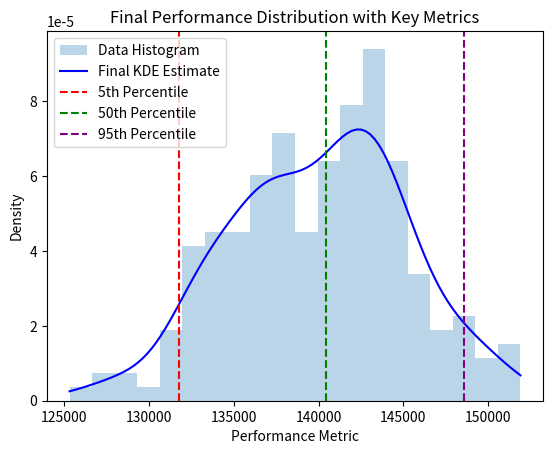

The script that saved this image:
import numpy as np
import matplotlib.pyplot as plt
from scipy.stats import gaussian_kde
from scipy.integrate import quad

# Mock function to simulate performance test data collection
def run_performance_tests():
    # Replace with actual data collection logic
    # Here, we simulate performance data with random variation
    return np.random.normal(loc=140000, scale=5500, size=100)

# Function to calculate KL divergence with adjustments for stability
def kl_divergence(p, q, x_range, epsilon=1e-10):
    return quad(lambda x: p(x) * np.log((p(x) + epsilon) / (q(x) + epsilon)), x_range[0], x_range[-1])[0]


# PT4Cloud simplified function
def pt4cloud(stability_threshold = 0.01, max_intervals = 10):
    interval_data = []
    
    # Run initial test to create first KDE distribution
    data_1 = run_performance_tests()
    kde_1 = gaussian_kde(data_1)
    interval_data.append(data_1)
    
    for i in range(1, max_intervals):
        # Run another test to create second KDE distribution
        data_2 = run_performance_tests()
        interval_data.append(data_2)

        kde_2 = gaussian_kde(data_2)
        
        # Create a common range for KDE comparison
        x_range = np.linspace(min(data_1 + data_2) - 0.5, max(data_1 + data_2) + 0.5, 100)
        
        # Compute KL divergence between the two distributions
        kl_div = kl_divergence(lambda x: kde_1(x), lambda x: kde_2(x), x_range)
        
        print(f"Interval {i}: KL Divergence = {kl_div}")
        
        # If distributions are stable, break
        if kl_div < stability_threshold:
            print("Stable distribution found.")
            break
        
        # Update kde_1 with kde_2 for next comparison
        kde_1 = kde_2
        data_1 = data_2

    # Combine all data and show final KDE plot
    combined_data = np.concatenate(interval_data)
    report_performance_summary(combined_data)

def report_performance_summary(combined_data):
    # Compute final KDE
    kde = gaussian_kde(combined_data)

    # Define a range to evaluate the KDE
    x_range = np.linspace(min(combined_data) - 0.5, max(combined_data) + 0.5, 100)
    kde_values = kde(x_range)

    # Compute key metrics
    mean_performance = np.mean(combined_data)
    median_performance = np.median(combined_data)
    percentile_5 = np.percentile(combined_data, 5)
    percentile_50 = np.percentile(combined_data, 50)
    percentile_95 = np.percentile(combined_data, 95)

    # Report performance summary
    print("Performance Summary:")
    print(f"Mean Performance: {mean_performance:.2f}")
    print(f"Median Performance: {median_performance:.2f}")
    print(f"5th Percentile (Worst-case): {percentile_5:.2f}")
    print(f"50th Percentile (Typical): {percentile_50:.2f}")
    print(f"95th Percentile (Best-case): {percentile_95:.2f}")

    # Plot KDE with histogram
    plt.hist(combined_data, bins=20, density=True, alpha=0.3, label="Data Histogram")
    plt.plot(x_range, kde_values, label="Final KDE Estimate", color='blue')
    plt.axvline(percentile_5, color='red', linestyle='--', label="5th Percentile")
    plt.axvline(percentile_50, color='green', linestyle='--', label="50th Percentile")
    plt.axvline(percentile_95, color='purple', linestyle='--', label="95th Percentile")
    plt.xlabel('Performance Metric')
    plt.ylabel('Density')
    plt.legend()
    plt.title('Final Performance Distribution with Key Metrics')
    plt.show()

# Run the PT4Cloud function
pt4cloud()
